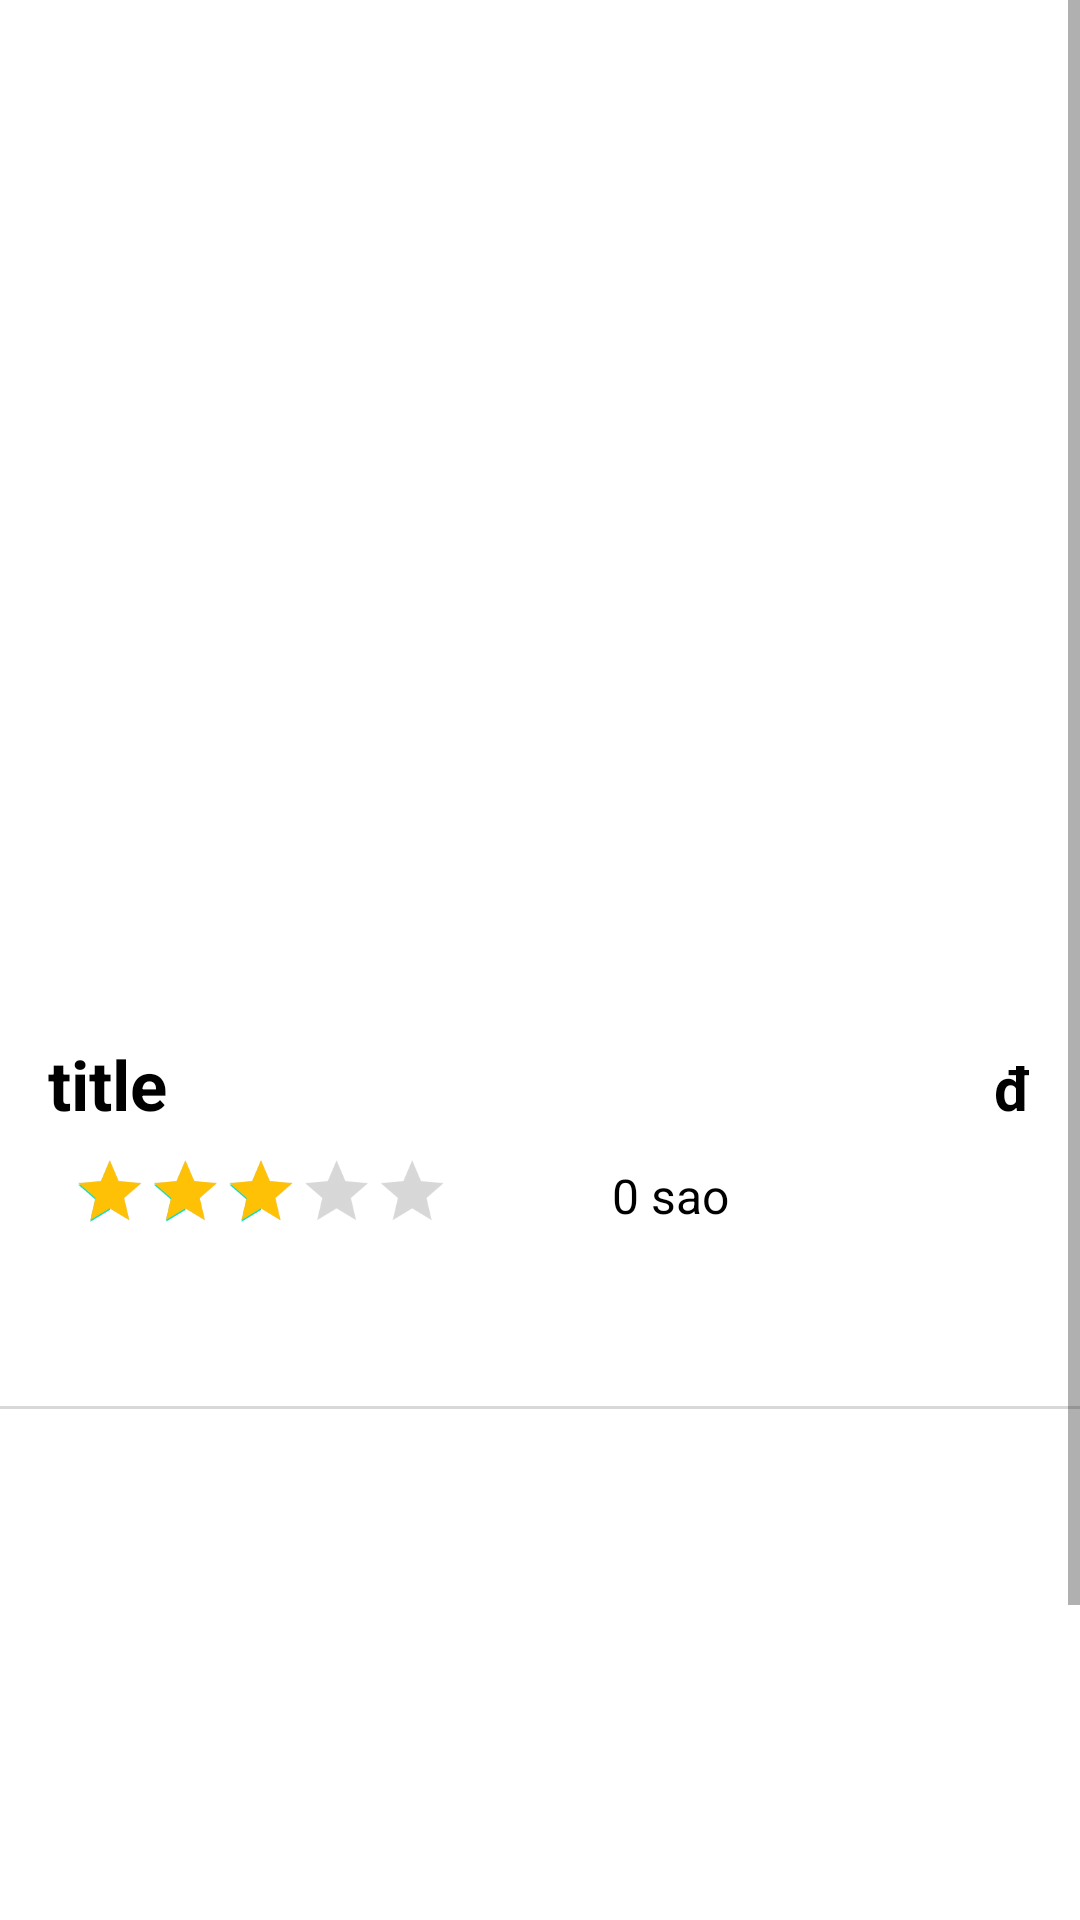

Produce the Android XML layout that renders to this screen, including the resource entries it uses.
<!-- AndroidManifest.xml: application theme Theme.App_BC -->
<!-- res/layout/activity_detail.xml -->
<?xml version="1.0" encoding="utf-8"?>
<androidx.constraintlayout.widget.ConstraintLayout xmlns:android="http://schemas.android.com/apk/res/android"
    xmlns:app="http://schemas.android.com/apk/res-auto"
    xmlns:tools="http://schemas.android.com/tools"
    android:id="@+id/main"
    android:layout_width="match_parent"
    android:layout_height="match_parent"
    android:background="@color/white"
    tools:context=".activies.DetailActivity">
    <ScrollView
        android:layout_width="match_parent"
        android:layout_height="match_parent">

        <LinearLayout
            android:layout_width="match_parent"
            android:layout_height="wrap_content"
            android:orientation="vertical">

            <androidx.constraintlayout.widget.ConstraintLayout
                android:layout_width="match_parent"
                android:layout_height="match_parent"
                android:layout_marginStart="16dp"
                android:layout_marginTop="24dp"
                android:layout_marginEnd="16dp">

                <ImageView
                    android:id="@+id/btnBack"
                    android:layout_width="wrap_content"
                    android:layout_height="wrap_content"
                    app:layout_constraintStart_toStartOf="parent"
                    app:layout_constraintTop_toTopOf="parent"
                    app:srcCompat="@drawable/back" />
                " /

                <ImageView
                    android:id="@+id/favBtn"
                    android:layout_width="wrap_content"
                    android:layout_height="wrap_content"
                    app:layout_constraintBottom_toBottomOf="parent"
                    app:layout_constraintEnd_toEndOf="parent"
                    app:layout_constraintTop_toTopOf="parent"
                    tools:srcCompat="@drawable/fav" />

                <ImageView
                    android:id="@+id/shareBtn"
                    android:layout_width="wrap_content"
                    android:layout_height="wrap_content"
                    app:layout_constraintBottom_toBottomOf="parent"
                    app:layout_constraintEnd_toStartOf="@+id/favBtn"
                    app:layout_constraintTop_toTopOf="parent"
                    tools:srcCompat="@drawable/share" />
            </androidx.constraintlayout.widget.ConstraintLayout>

            <androidx.constraintlayout.widget.ConstraintLayout
                android:layout_width="match_parent"
                android:layout_height="290dp"
                android:layout_margin="16dp"
                android:background="@drawable/grey_bg">

                <androidx.viewpager2.widget.ViewPager2
                    android:id="@+id/viewpagerSlider"
                    android:layout_width="match_parent"
                    android:layout_height="290dp"
                    app:layout_constraintEnd_toEndOf="parent"
                    app:layout_constraintStart_toStartOf="parent"
                    app:layout_constraintTop_toTopOf="parent" />


            </androidx.constraintlayout.widget.ConstraintLayout>

            <LinearLayout
                android:layout_width="match_parent"
                android:layout_height="match_parent"
                android:layout_marginStart="16dp"
                android:layout_marginEnd="16dp"
                android:orientation="horizontal">

                <TextView
                    android:id="@+id/titleTxt"
                    android:layout_width="wrap_content"
                    android:layout_height="wrap_content"
                    android:layout_weight="1"
                    android:singleLine="true"
                    android:text="title"
                    android:textColor="@color/black"
                    android:textSize="23sp"
                    android:textStyle="bold" />

                <TextView
                    android:id="@+id/priceTxt"
                    android:layout_width="wrap_content"
                    android:layout_height="wrap_content"
                    android:textColor="@color/black"
                    android:textSize="20sp"
                    android:text="đ"
                    android:textStyle="bold" />
            </LinearLayout>

            <LinearLayout
                android:layout_width="match_parent"
                android:layout_height="match_parent"
                android:layout_marginStart="16dp"
                android:layout_marginEnd="16dp"
                android:orientation="horizontal">

                <RatingBar
                    android:id="@+id/ratingBar"
                    style="@style/Widget.AppCompat.RatingBar.Indicator"
                    android:layout_width="wrap_content"
                    android:layout_height="wrap_content"
                    android:layout_marginStart="8dp"
                    android:layout_marginTop="8dp"
                    android:indeterminate="false"
                    android:isIndicator="false"
                    android:numStars="5"
                    android:progressTint="#ffc106"
                    android:rating="3"
                    android:scaleX="0.7"
                    android:scaleY="0.7"
                    android:stepSize="0.1"
                    android:transformPivotX="0dp"
                    app:layout_constraintStart_toStartOf="parent"
                    app:layout_constraintTop_toBottomOf="@+id/pic" />

                <TextView
                    android:id="@+id/ratingTxt"
                    android:layout_width="wrap_content"
                    android:layout_height="wrap_content"
                    android:layout_gravity="center_vertical"
                    android:text="0 sao"
                    android:textColor="@color/black"
                    android:textSize="16sp" />
            </LinearLayout>

            <LinearLayout
                android:layout_width="match_parent"
                android:layout_height="wrap_content"
                android:layout_marginStart="16dp"
                android:layout_marginEnd="16dp"
                android:orientation="horizontal">

                <androidx.recyclerview.widget.RecyclerView
                    android:id="@+id/recylerSize"
                    android:layout_width="wrap_content"
                    android:layout_height="wrap_content"
                    android:layout_marginStart="8dp" />
            </LinearLayout>

            <LinearLayout
                android:layout_width="match_parent"
                android:layout_height="match_parent"
                android:orientation="vertical">

                <com.google.android.material.appbar.AppBarLayout
                    android:id="@+id/toolbar"
                    android:layout_width="match_parent"
                    android:layout_height="wrap_content"
                    android:orientation="vertical">


                    <com.google.android.material.tabs.TabLayout
                        android:id="@+id/tabLayout"
                        android:layout_width="match_parent"
                        android:layout_height="wrap_content"
                        android:layout_marginTop="0dp"
                        app:tabBackground="@color/white"
                        app:tabGravity="fill"
                        app:tabIndicatorColor="@color/primaryColor"
                        app:tabIndicatorHeight="3dp"
                        app:tabMaxWidth="0dp"
                        app:tabMode="fixed"
                        app:tabSelectedTextColor="@color/primaryColor"
                        app:tabTextAppearance="@style/tab_layout"
                        app:tabTextColor="@color/black">

                    </com.google.android.material.tabs.TabLayout>

                    <View
                        android:id="@+id/view2"
                        android:layout_width="match_parent"
                        android:layout_height="1dp"
                        android:background="#d8d8d8" />
                </com.google.android.material.appbar.AppBarLayout>

                <androidx.viewpager.widget.ViewPager
                    android:id="@+id/viewpage"
                    android:layout_width="match_parent"
                    android:layout_height="200dp"
                    android:background="@color/white" />
            </LinearLayout>

            <androidx.appcompat.widget.AppCompatButton
                android:id="@+id/addToCartBtn"
                style="@android:style/Widget.Button"
                android:layout_width="match_parent"
                android:layout_height="wrap_content"
                android:layout_margin="24dp"
                android:background="@drawable/green_btn_bg"
                android:text="Thêm vào giỏ "
                android:textColor="@color/white"
                android:textSize="20sp"

                />
        </LinearLayout>
    </ScrollView>
</androidx.constraintlayout.widget.ConstraintLayout>
<!-- resources referenced by this layout -->
<resources>
  <color name="black">#000</color>
  <color name="primaryColor">#F41F1F</color>
  <color name="white">#fff</color>
  <!-- drawable green_btn_bg (drawable) -->
  <?xml version="1.0" encoding="utf-8"?>
  
  <selector xmlns:android="http://schemas.android.com/apk/res/android">
  <item>
      <shape android:shape="rectangle">
          <corners android:radius="50dp"/>
          <solid android:color="@color/primaryColor"/>
      </shape>
  </item>
  </selector>
  <style name="tab_layout">
          <item name="android:textColor">#575757</item>
          <item name="android:textSize">16sp</item>
          <item name="android:textAlignment">center</item>
      </style>
  <style name="Theme.App_BC" parent="Base.Theme.App_BC_Chat">
          <item name="android:windowTranslucentNavigation">true</item>
      </style>
  <style name="Base.Theme.App_BC_Chat" parent="Theme.MaterialComponents.DayNight.NoActionBar">
  
  
      </style>
</resources>
